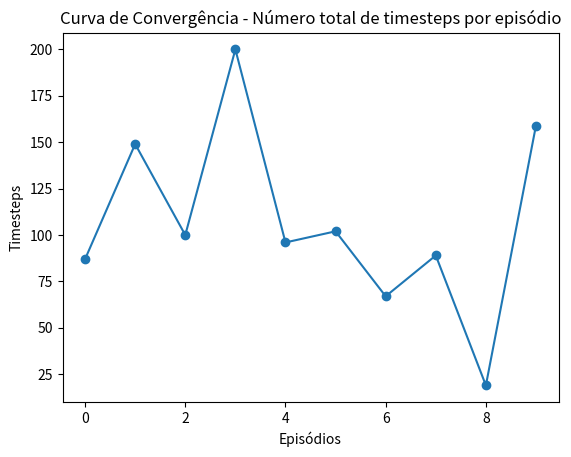

Write the Python code that produced this figure.
import os
import numpy as np
import time
import matplotlib.pyplot as plt

# 6x7 grid
# 0 - Current agent position
# 1 - Free places
# 2 - Wall's
# 3 - Object
# 4 - Base
environment = [
    [1, 1, 4, 4, 4, 1, 1],
    [1, 1, 1, 2, 1, 1, 1],
    [1, 1, 1, 1, 1, 1, 1],
    [1, 1, 1, 1, 1, 1, 1],
    [2, 2, 1, 2, 2, 2, 2],
    [1, 1, 1, 1, 1, 1, 2]
]
ENVIRONMENT_ROWS = 6
ENVIRONMENT_COLUMNS = 7
INITIAL_AGENT_POS = (5,0)
INITIAL_OBJECT_POS = (2,3)
ACTIONS = ['up', 'right', 'down', 'left', 'stay']
TERMINAL_STATE_INDEX = {0: [2, 3, 4]}

q_values = np.zeros((ENVIRONMENT_ROWS, ENVIRONMENT_COLUMNS, 5))

# Define todos os lugares em que o agente nao pode se mover
walls = {}
walls[1] = [3]
walls[4] = [i for i in range(0, 2)]
walls[4].extend([i for i in range(3, 7)])
walls[5] = [6]

# Define todos os locais inicialmente como -100
# O tamanho do array de recompensas é 6x7x2
# O tamanho 2 ao final foi definido para enquadrar as situacoes
# em que o objeto esta selecionado ou nao, sendo
# 0 - objeto nao esta anexado / 1 - objeto esta anexado
rewards = np.full((ENVIRONMENT_ROWS, ENVIRONMENT_COLUMNS, 2), -100.)

# Quando o objeto nao esta selecionado
# Adiciona nas duas laterais o valor de recompensa de 50
rewards[2, 2, 0] = 50
rewards[2, 4, 0] = 50

# Quando o objeto esta selecionado, adiciona 100 nos campos da base
rewards[0, 2, 1] = 100
rewards[0, 3, 1] = 100
rewards[0, 4, 1] = 100

# Define os espacos possiveis de caminhar com uma recompensa de -1
aisles = {}
aisles[0] = [i for i in range(0, 2)]
aisles[0].extend([i for i in range(5, 7)])
aisles[1] = [i for i in range(0, 3)]
aisles[1].extend([i for i in range(4, 7)])
aisles[2] = [i for i in range(0, 3)]
aisles[2].extend([i for i in range(4, 7)])
aisles[3] = [i for i in range(0, 7)]
aisles[4] = [2]
aisles[5] = [i for i in range(0, 6)]

for row_index in range(0, 6):
    for col_index in aisles[row_index]:
        rewards[row_index, col_index] = -1

def visualize_environment(
    current_row_position, current_col_position,
    current_row_object_position, current_col_object_position,
    clear_screen=False
):
    if clear_screen:
        os.system('cls' if os.name == 'nt' else 'clear')
    
    print('-'*40)
    for i in range(len(environment)):
        txt = ''
        for j in range(len(environment[i])):
            if i == current_row_position and j == current_col_position:
                txt += '|{:<5}'.format('X')
            elif i == current_row_object_position and j == current_col_object_position:
                txt += '|{:<5}'.format('3')
            else:
                txt += '|{:<5}'.format(environment[i][j])
        
        print(txt)
        print('-'*40)
    
    # time.sleep(0.3)

def is_terminal_state(object_row_index, object_column_index):
    if object_row_index in TERMINAL_STATE_INDEX.keys():
        return object_column_index in TERMINAL_STATE_INDEX[object_row_index]
    return False

def is_invalid_state(
    current_row_index, current_column_index,
    current_row_object_position, current_col_object_position
):
    # Verifica se esta se movendo para alguma parede
    if current_row_index in walls.keys() and current_column_index in walls[current_row_index]:
        return True
    # Adiciona uma validacao para nao permitir que a posicao do agente seja a mesma do objeto
    elif current_row_index == current_row_object_position and current_column_index == current_col_object_position:
        return True
    # Verifica se o objeto esta se movendo para uma parede
    elif current_row_object_position in walls.keys() and current_col_object_position in walls[current_row_object_position]:
        return True
    else:
        return False

def get_next_action(current_row_index, current_column_index, epsilon):
    # Obtem um valor aleatorio e compara com episolon
    # Caso o valor seja menor, seleciona a melhor opcao do q table
    # Caso contrario obtem uma acao randomica
    if np.random.random() < epsilon:
        return np.argmax(q_values[current_row_index, current_column_index])
    else:
        return np.random.randint(4)

def get_next_location(current_row_index, current_column_index, action_index):
    new_row_index = current_row_index
    new_column_index = current_column_index

    if ACTIONS[action_index] == 'up' and current_row_index > 0:
        new_row_index -= 1
    elif ACTIONS[action_index] == 'right' and current_column_index < ENVIRONMENT_COLUMNS - 1:
        new_column_index += 1
    elif ACTIONS[action_index] == 'down' and current_row_index < ENVIRONMENT_ROWS - 1:
        new_row_index += 1
    elif ACTIONS[action_index] == 'left' and current_column_index > 0:
        new_column_index -= 1

    return new_row_index, new_column_index

def plot_convergence_curve(convergence_data):
    x = convergence_data.keys()
    y = convergence_data.values()
    plt.scatter(x,y)
    plt.plot(x,y)

    plt.title('Curva de Convergência - Número total de timesteps por episódio')
    plt.xlabel('Episódios')
    plt.ylabel('Timesteps')
    plt.savefig('Curva de Convergência.png')

def main():
    epsilon = 0.3 # e
    discount_factor = 0.9 # γ - gamma
    learning_rate = 0.9 # a
    max_timesteps_per_episode = 200
    visualize = False
    start_time = time.time()

    convergence_curve = {}

    for episode in range(10):
        row_index, column_index = INITIAL_AGENT_POS
        object_row_index, object_column_index = INITIAL_OBJECT_POS

        object_attached = 0

        timesteps = 0

        if visualize:
            visualize_environment(
                row_index, column_index,
                object_row_index, object_column_index
            )
        
        print('Episodio: {}'.format(episode))
        # time.sleep(1)

        while not is_terminal_state(object_row_index, object_column_index):
            action_index = get_next_action(row_index, column_index, epsilon)
            
            old_row_index, old_column_index = row_index, column_index
            old_obj_row_index, old_obj_col_index = object_row_index, object_column_index

            row_index, column_index = get_next_location(row_index, column_index, action_index)

            if object_attached > 0:
                object_row_index, object_column_index = get_next_location(object_row_index, object_column_index, action_index)
            
            reward = rewards[row_index, column_index, object_attached]
            
            old_q_value = q_values[old_row_index, old_column_index, action_index]

            # Calculo do Epsilon greedy strategy
            temporal_difference = reward + ((discount_factor * np.max(q_values[row_index, column_index])) - old_q_value)
            new_q_value = old_q_value + (learning_rate * temporal_difference)

            q_values[old_row_index, old_column_index, action_index] = new_q_value

            if (is_invalid_state(row_index, column_index, object_row_index, object_column_index)):
                row_index, column_index = old_row_index, old_column_index
                object_row_index, object_column_index = old_obj_row_index, old_obj_col_index
            else:
                if not object_attached:
                    if row_index == INITIAL_OBJECT_POS[0]:
                        if (column_index + 1) == INITIAL_OBJECT_POS[1]:
                            object_attached = 1
                        elif (column_index - 1) == INITIAL_OBJECT_POS[1]:
                            object_attached = 1

            timesteps += 1

            if visualize:
                visualize_environment(
                    row_index, column_index,
                    object_row_index, object_column_index
                )

            if timesteps > (max_timesteps_per_episode - 1):
                print('Quantidade maxima atingida. Reiniciando...')
                # time.sleep(1)
                break

        print('Etapa concluida com {0} timesteps.'.format(timesteps))
        convergence_curve[episode] = timesteps
    
    end_time = time.time()
    print('Treinamento completo em {0}'.format(end_time - start_time))
    plot_convergence_curve(convergence_curve)

if __name__ == "__main__":
    main()